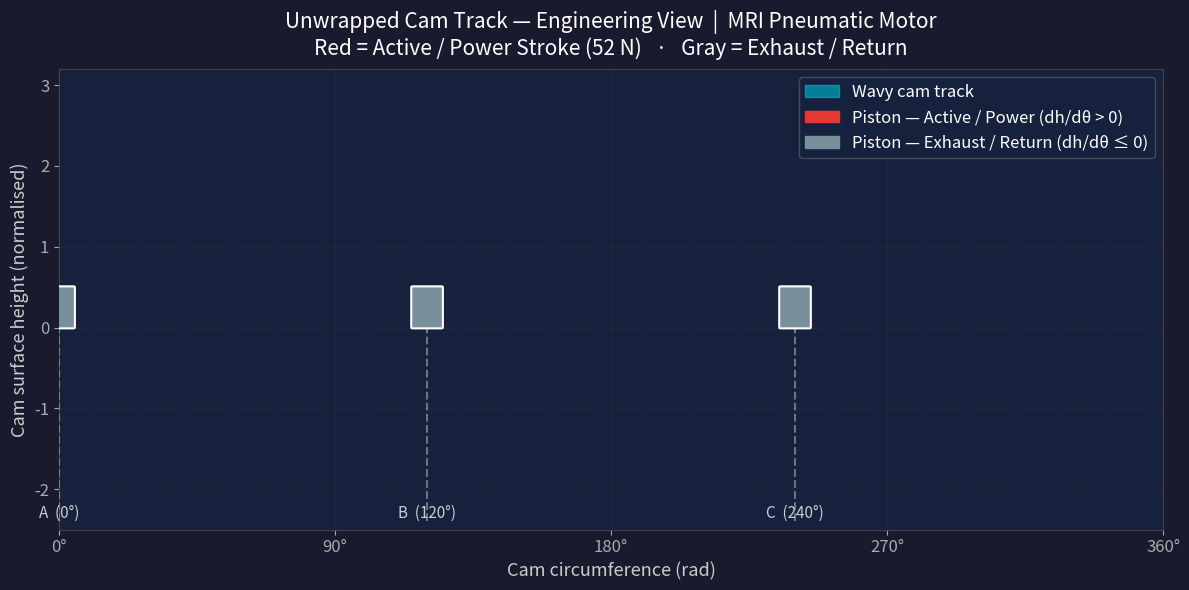

Reproduce this figure in Python.
"""
unwrapped_cam_animation.py
==========================
2-D animation of the MRI-compatible pneumatic motor from an **Engineering
Perspective**: the two-period wavy cam track is "unrolled" into a continuous
scrolling sine wave so that the three pistons can be observed tracking the
wave surface in real time.

Layout
------
A single panel shows:
  * The unwrapped (linear) wavy cam track as a shaded region that scrolls
    horizontally to simulate cam rotation.
  * Three vertical pistons fixed at angular positions 0°, 120° and 240° whose
    Y-positions follow the cam surface beneath them.
  * Dynamic colouring:
      Red  – piston is on the *upward* slope (cam pushing piston up → active,
             52 N pneumatic force applied).
      Gray – piston is on the *downward* slope (exhaust / return phase).
  * A live cam-angle readout and a descriptive legend.

Physics reference (from the engineering report)
------------------------------------------------
  Cam track : h(θ) = A · sin(2θ)       with A = 10 mm (amplitude)
  Two periods per revolution (2 × 2π in one shaft turn)
  Piston phase offsets: φ₁ = 0°, φ₂ = 120°, φ₃ = 240°

  Active phase detection:
    dh/dθ = 2A · cos(2(θ – φᵢ))
    If dh/dθ > 0 the cam surface is rising under the piston → piston is
    being pushed upward → it is in its active / force-generating phase.

Requirements
------------
  pip install numpy matplotlib

Usage
-----
  python unwrapped_cam_animation.py

Author: Sam Tsang (MRI Actuator Project)
"""

import numpy as np
import matplotlib.pyplot as plt
import matplotlib.patches as mpatches
import matplotlib.animation as animation

# ---------------------------------------------------------------------------
# Parameters
# ---------------------------------------------------------------------------
CYCLE_TIME   = 4.5          # seconds per full revolution (slowed for clarity)
FPS          = 60
FRAMES       = int(FPS * CYCLE_TIME)   # frames for one full revolution

OMEGA        = 2.0 * np.pi / CYCLE_TIME   # shaft angular velocity (rad/s)

# Cam geometry
AMPLITUDE    = 1.0           # normalised amplitude (visual units)
PHYSICAL_AMPLITUDE_MM = 10.0 # physical cam amplitude in millimetres (from engineering report)
N_PERIODS    = 2             # number of sine-wave periods per revolution

# Piston angular positions (degrees → used for display and colour logic)
PISTON_ANGLES_DEG  = [0.0, 120.0, 240.0]
PISTON_LABELS      = ['A  (0°)', 'B  (120°)', 'C  (240°)']
PISTON_WIDTH       = 0.08    # half-width of each piston rectangle (in x-units)
PISTON_HEIGHT      = 0.50    # height of each piston rectangle (in y-units)

# Colours
COLOUR_ACTIVE  = '#E53935'   # red  – upward slope / power stroke
COLOUR_EXHAUST = '#78909C'   # steel-blue-gray – downward slope / exhaust
COLOUR_TRACK   = '#00BCD4'   # cyan for the cam track line/fill
TRACK_FILL     = '#00BCD4'
TRACK_ALPHA    = 0.20

# X-axis: 0 to 2π (one full circumference in angle units)
X_MIN = 0.0
X_MAX = 2.0 * np.pi           # full 360° unrolled

# Fine x-grid for drawing the sine wave (extra period on each side for seamless scrolling)
_N_WAVE = 600
_X_WAVE = np.linspace(-X_MAX, 2.0 * X_MAX, _N_WAVE * 3)   # 3× domain for scroll buffer

# ---------------------------------------------------------------------------
# Helper: cam surface height at angle θ for a given cam rotation φ
# ---------------------------------------------------------------------------

def cam_height(theta, cam_angle):
    """
    Return the normalised height of the unrolled cam track at angular position
    *theta* when the cam has rotated by *cam_angle* (both in radians).

    h(θ, φ) = A · sin(N · (θ − φ))

    where N = number of periods per revolution (2 for this motor).
    """
    return AMPLITUDE * np.sin(N_PERIODS * (theta - cam_angle))


def dh_dtheta(theta, cam_angle):
    """
    Derivative of cam height with respect to θ.
    dh/dθ = A · N · cos(N · (θ − φ))

    Positive → cam surface rising under the piston → active / power stroke.
    """
    return AMPLITUDE * N_PERIODS * np.cos(N_PERIODS * (theta - cam_angle))

# ---------------------------------------------------------------------------
# Figure setup
# ---------------------------------------------------------------------------
fig, ax = plt.subplots(figsize=(12, 6))
fig.patch.set_facecolor('#1a1a2e')
ax.set_facecolor('#16213e')
for spine in ax.spines.values():
    spine.set_edgecolor('#444')

ax.set_xlim(X_MIN, X_MAX)
ax.set_ylim(-AMPLITUDE * 2.5, AMPLITUDE * 3.2)
ax.set_aspect('auto')

ax.set_title(
    'Unwrapped Cam Track — Engineering View  |  MRI Pneumatic Motor\n'
    'Red = Active / Power Stroke (52 N)   ·   Gray = Exhaust / Return',
    color='white', fontsize=15, pad=10
)
ax.set_xlabel('Cam circumference (rad)', color='#ccc', fontsize=13)
ax.set_ylabel('Cam surface height (normalised)', color='#ccc', fontsize=13)
ax.tick_params(colors='#aaa', labelsize=12)
ax.grid(color='#333', linestyle='--', linewidth=0.5, alpha=0.7)

# Custom x-tick labels in degrees
_xticks = [0, np.pi/2, np.pi, 3*np.pi/2, 2*np.pi]
_xlabels = ['0°', '90°', '180°', '270°', '360°']
ax.set_xticks(_xticks)
ax.set_xticklabels(_xlabels, color='#aaa', fontsize=12)

# ---------------------------------------------------------------------------
# Static legend
# ---------------------------------------------------------------------------
legend_handles = [
    mpatches.Patch(color=COLOUR_TRACK,  alpha=0.6,  label='Wavy cam track'),
    mpatches.Patch(color=COLOUR_ACTIVE,             label='Piston — Active / Power (dh/dθ > 0)'),
    mpatches.Patch(color=COLOUR_EXHAUST,            label='Piston — Exhaust / Return (dh/dθ ≤ 0)'),
]
ax.legend(handles=legend_handles, loc='upper right',
          facecolor='#16213e', edgecolor='#555', labelcolor='white', fontsize=12)

# ---------------------------------------------------------------------------
# Animated artists
# ---------------------------------------------------------------------------

# ── Cam track: thick line ──────────────────────────────────────────────────
track_line, = ax.plot([], [], color=COLOUR_TRACK, lw=2.5, zorder=3)

# ── Cam track: shaded fill between ±amplitude ─────────────────────────────
_fill_poly = ax.fill_between([], [], [], color=TRACK_FILL, alpha=TRACK_ALPHA, zorder=2)

# ── Piston rectangles ─────────────────────────────────────────────────────
piston_angles_rad = [np.deg2rad(a) for a in PISTON_ANGLES_DEG]
piston_rects = []
piston_rods  = []    # vertical rod lines

for i, (phi_rad, label) in enumerate(zip(piston_angles_rad, PISTON_LABELS)):
    rect = mpatches.FancyBboxPatch(
        (phi_rad - PISTON_WIDTH, 0.0),   # bottom-left; y updated each frame
        2 * PISTON_WIDTH, PISTON_HEIGHT,
        boxstyle='round,pad=0.01',
        linewidth=1.5, edgecolor='white',
        facecolor=COLOUR_EXHAUST,
        zorder=6
    )
    ax.add_patch(rect)
    piston_rects.append(rect)

    # Thin vertical rod connecting piston bottom to Y = -2 (fixed support)
    rod, = ax.plot(
        [phi_rad, phi_rad],
        [-AMPLITUDE * 2.4, 0.0],
        color='#aaaaaa', lw=1.5, linestyle='--', zorder=4, alpha=0.6
    )
    piston_rods.append(rod)

# ── Piston labels ──────────────────────────────────────────────────────────
piston_label_texts = []
for i, (phi_rad, label) in enumerate(zip(piston_angles_rad, PISTON_LABELS)):
    txt = ax.text(phi_rad, -AMPLITUDE * 2.2, label,
                  color='#cccccc', ha='center', va='top', fontsize=11, zorder=7)
    piston_label_texts.append(txt)

# ── Live cam-angle readout ─────────────────────────────────────────────────
angle_text = ax.text(
    0.02, 0.97, '',
    transform=ax.transAxes,
    color='white', fontsize=14, ha='left', va='top',
    fontfamily='monospace',
    bbox=dict(boxstyle='round,pad=0.4', facecolor='#0d0d1a', alpha=0.80,
              edgecolor='#336688', linewidth=1.2),
    zorder=10
)


# ---------------------------------------------------------------------------
# Animation update
# ---------------------------------------------------------------------------
_x_plot = np.linspace(X_MIN, X_MAX, 400)   # x-grid for the visible window

def update(frame):
    t         = frame / FPS
    cam_angle = OMEGA * t                       # current cam rotation (rad)
    cam_deg   = np.degrees(cam_angle) % 360.0

    # ── Update cam track (scrolling sine wave) ────────────────────────────
    y_wave = cam_height(_x_plot, cam_angle)
    track_line.set_data(_x_plot, y_wave)

    # Replace fill polygon (fill_between returns a PolyCollection)
    global _fill_poly
    _fill_poly.remove()
    _fill_poly = ax.fill_between(
        _x_plot, -AMPLITUDE * 0.15, y_wave,
        color=TRACK_FILL, alpha=TRACK_ALPHA, zorder=2
    )

    # ── Update pistons ────────────────────────────────────────────────────
    for i, phi_rad in enumerate(piston_angles_rad):
        h  = cam_height(phi_rad, cam_angle)       # cam height under this piston
        dh = dh_dtheta(phi_rad, cam_angle)        # slope at this piston position

        # Piston rectangle sits ON TOP of the cam surface
        rect_y_bottom = h                         # bottom of piston block = cam surface
        piston_rects[i].set_y(rect_y_bottom)

        # Colour based on slope sign
        if dh > 0:
            piston_rects[i].set_facecolor(COLOUR_ACTIVE)
        else:
            piston_rects[i].set_facecolor(COLOUR_EXHAUST)

        # Update vertical rod
        piston_rods[i].set_ydata([-AMPLITUDE * 2.4, rect_y_bottom])

    # ── Cam angle readout ─────────────────────────────────────────────────
    angle_text.set_text(
        f'Cam angle : {cam_deg:6.1f}°\n'
        f'Amplitude : {PHYSICAL_AMPLITUDE_MM:.0f} mm  (A)\n'
        f'dh/dθ_max : {AMPLITUDE*N_PERIODS:.3f} m/rad'
    )

    return [track_line, _fill_poly, angle_text] + piston_rects + piston_rods


# ---------------------------------------------------------------------------
# Run
# ---------------------------------------------------------------------------
ani = animation.FuncAnimation(
    fig, update,
    frames=FRAMES,
    interval=1000.0 / FPS,
    blit=False    # blit=False allows fill_between to refresh cleanly
)

plt.tight_layout()
plt.show()
